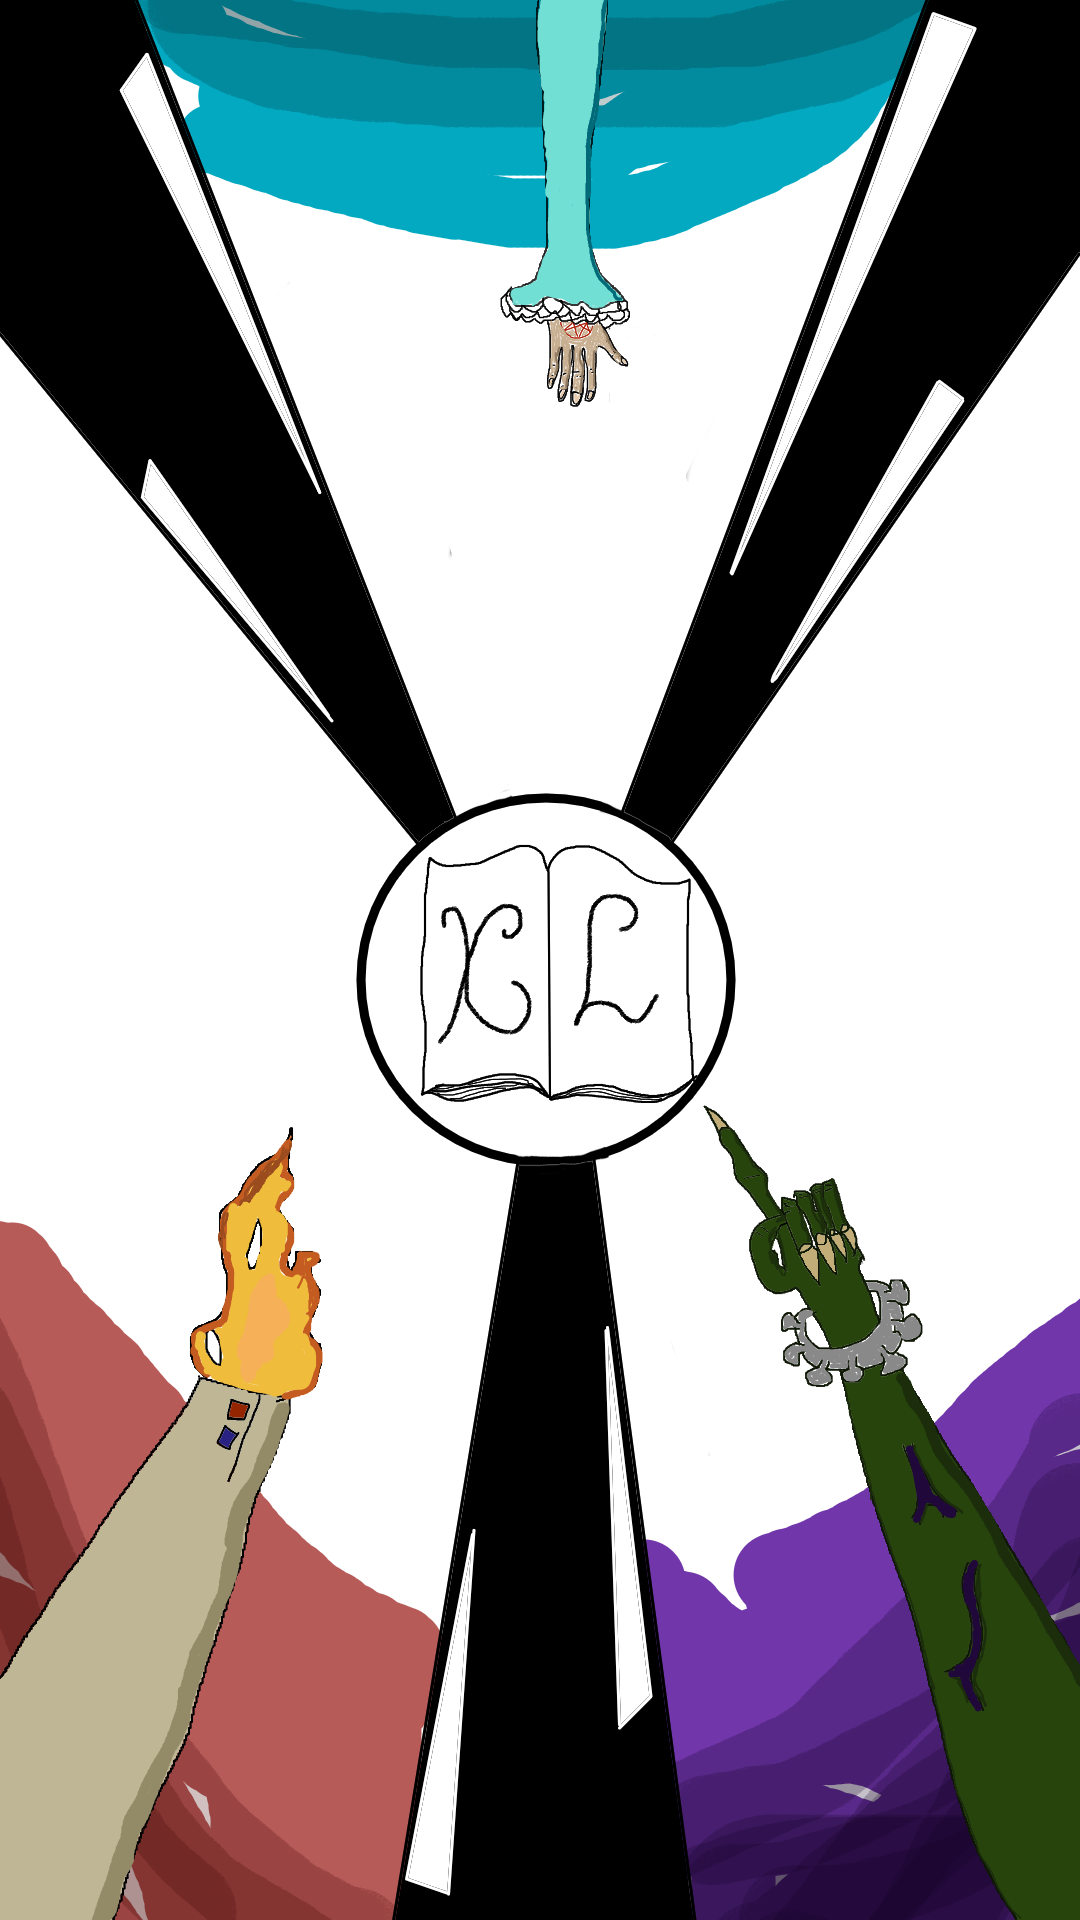

This screen was rendered from an Android layout file. Write that file and the resources it references.
<!-- AndroidManifest.xml: application theme Theme.LoginScreen -->
<!-- res/layout/spash_screen_layout.xml -->
<?xml version="1.0" encoding="utf-8"?>
<androidx.constraintlayout.widget.ConstraintLayout xmlns:android="http://schemas.android.com/apk/res/android"
    xmlns:app="http://schemas.android.com/apk/res-auto"
    xmlns:tools="http://schemas.android.com/tools"
    android:layout_width="match_parent"
    android:layout_height="match_parent"
    android:visibility="visible"
    tools:context="app.MainActivity"
    tools:visibility="visible">

//Bild mit den drei händen und dem Logo
    <ImageView
        android:id="@+id/image1"
        android:layout_width="wrap_content"
        android:layout_height="wrap_content"
        android:contentDescription="ist ein bild jaja"
        android:src="@drawable/splash_screen"
        android:visibility="visible"
        tools:ignore="MissingConstraints"
        tools:layout_editor_absoluteX="-1dp"
        tools:layout_editor_absoluteY="1dp" />
//Button der lilanen Fraktion
    <Button
        android:id="@+id/button_send5"
        android:layout_width="177dp"
        android:layout_height="302dp"
        android:layout_marginTop="440dp"
        android:visibility="visible"
        android:background="@android:color/transparent"
        app:layout_constraintBottom_toBottomOf="parent"
        app:layout_constraintEnd_toEndOf="parent"
        app:layout_constraintHorizontal_bias="1.0"
        app:layout_constraintStart_toStartOf="parent"
        app:layout_constraintTop_toTopOf="parent"
        tools:ignore="MissingConstraints,SpeakableTextPresentCheck" />
//Button der Roten Fraktion
    <Button
        android:id="@+id/button_send4"
        android:layout_width="190dp"
        android:layout_height="299dp"
        android:layout_marginTop="443dp"
        android:visibility="visible"
        android:background="@android:color/transparent"
        app:layout_constraintBottom_toBottomOf="parent"
        app:layout_constraintEnd_toEndOf="parent"
        app:layout_constraintHorizontal_bias="0.0"
        app:layout_constraintStart_toStartOf="parent"
        app:layout_constraintTop_toTopOf="parent"
        tools:ignore="MissingConstraints,SpeakableTextPresentCheck" />
//Button der blauen Fraktion
    <Button
        android:id="@+id/button_send"
        android:layout_width="299dp"
        android:layout_height="203dp"
        android:background="@android:color/transparent"
        app:layout_constraintEnd_toEndOf="parent"
        app:layout_constraintStart_toStartOf="parent"
        tools:ignore="MissingConstraints,SpeakableTextPresentCheck"
        tools:layout_editor_absoluteY="1dp" />


</androidx.constraintlayout.widget.ConstraintLayout>
<!-- resources referenced by this layout -->
<resources>
  <!-- drawable splash_screen: png bitmap (drawable, 384682 bytes) -->
  <style name="Theme.LoginScreen" parent="Theme.MaterialComponents.Light.NoActionBar">
          
          <item name="colorPrimary">@color/purple_500</item>
          <item name="colorPrimaryVariant">@color/purple_700</item>
          <item name="colorOnPrimary">@color/white</item>
          
          <item name="colorSecondary">@color/teal_200</item>
          <item name="colorSecondaryVariant">@color/teal_700</item>
          <item name="colorOnSecondary">@color/black</item>
          
          <item name="android:statusBarColor" tools:targetApi="l">?attr/colorPrimaryVariant</item>
          
      </style>
  <!-- not gathered from this repository: default colours our renderer supplied (Android Studio template values) -->
  <color name="purple_500">#FF6200EE</color>
  <color name="purple_700">#FF3700B3</color>
  <color name="teal_200">#FF03DAC5</color>
  <color name="teal_700">#FF018786</color>
  <color name="black">#FF000000</color>
  <color name="white">#FFFFFFFF</color>
</resources>
